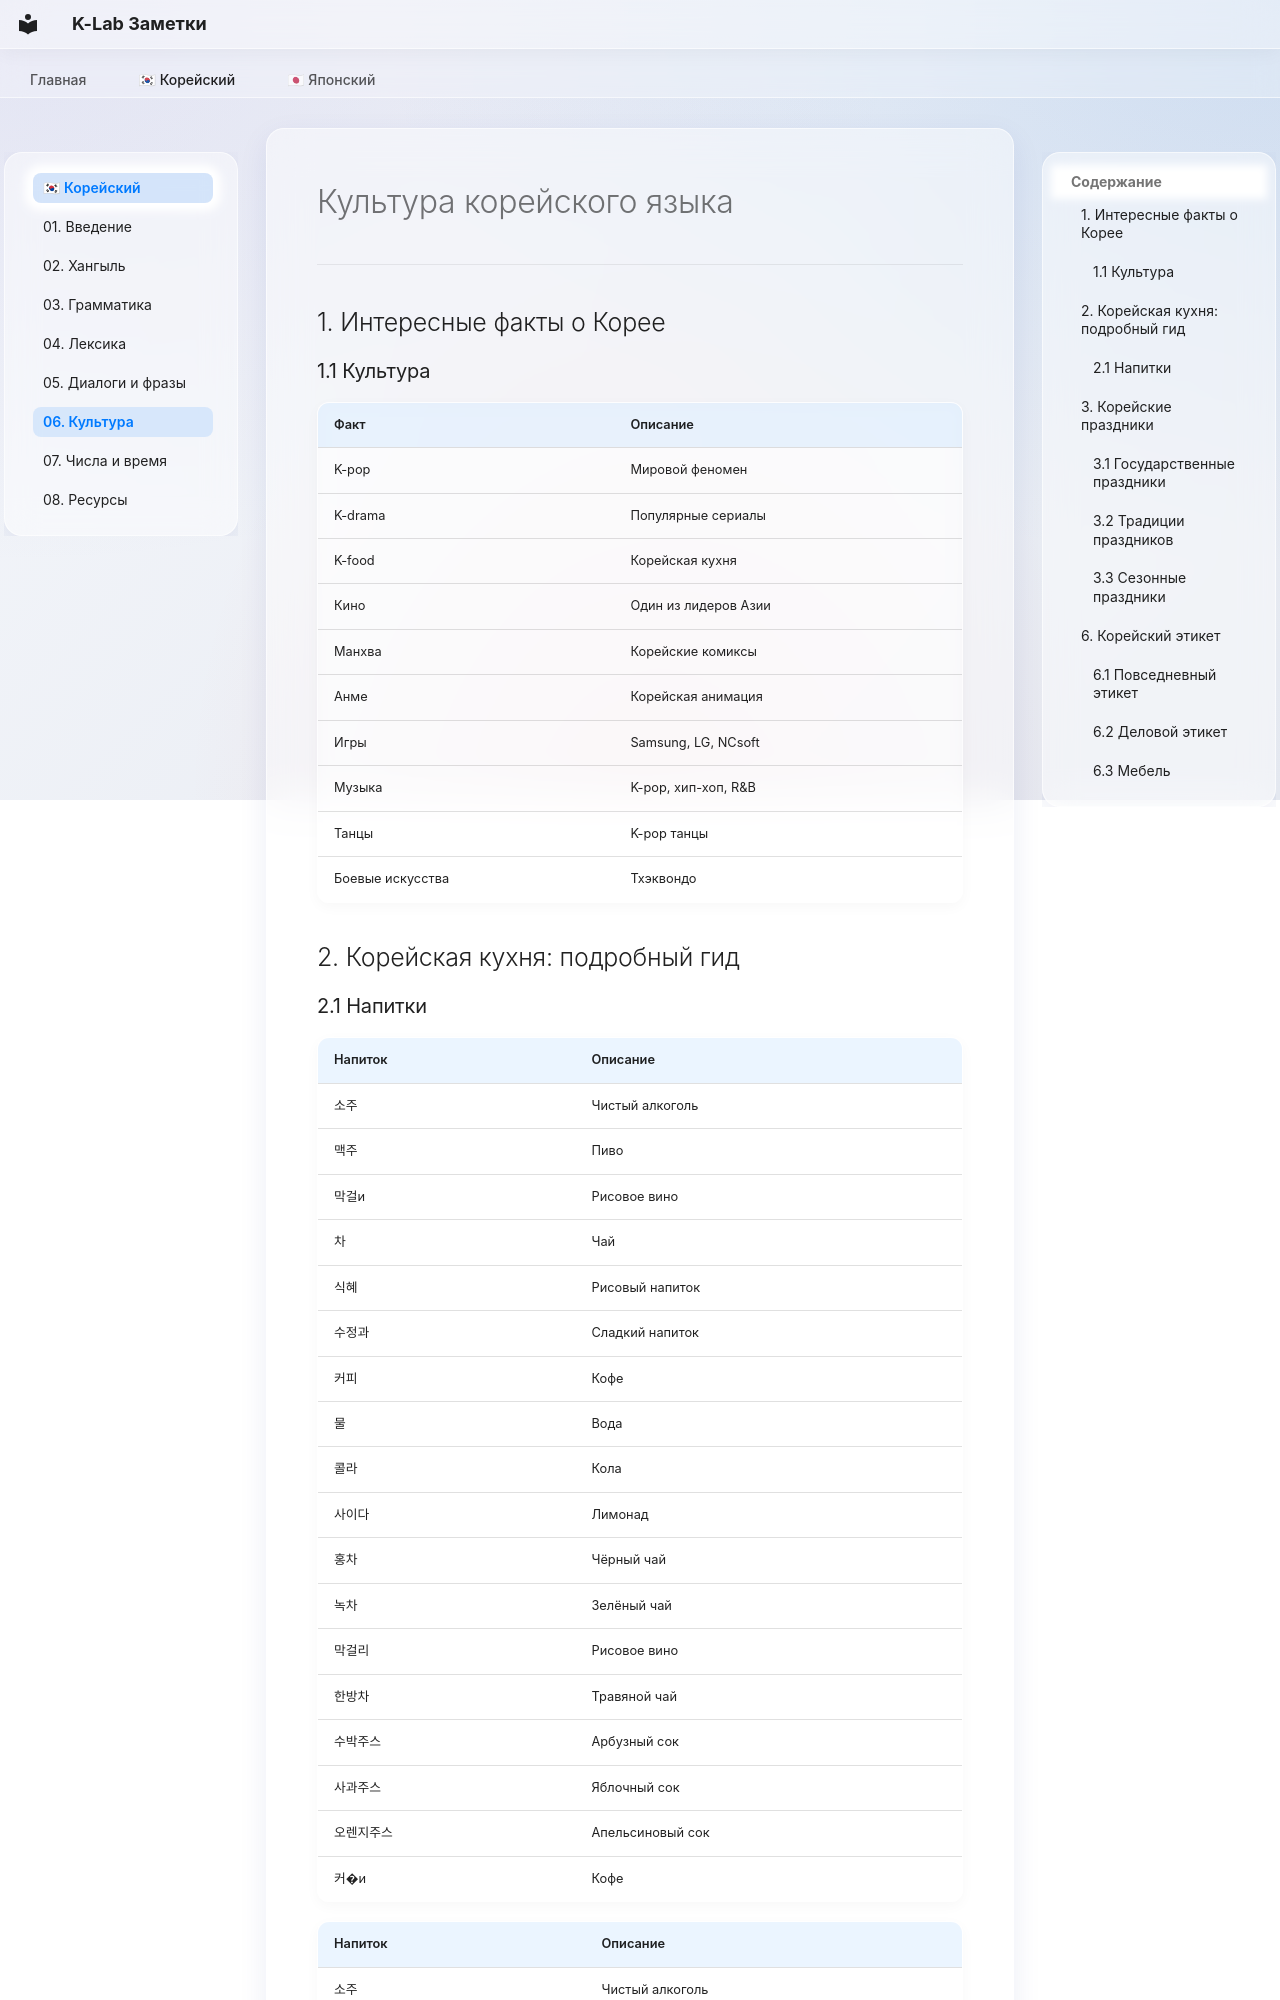

repository: madsaomi/korean · page: korean/06_Культура/index.html · generator: mkdocs

---
description: "Корейская культура, праздники, традиции и этикет"
---
# Культура корейского языка

---
## 1. Интересные факты о Корее

### 1.1 Культура

| Факт | Описание |
|------|----------|
| K-pop | Мировой феномен |
| K-drama | Популярные сериалы |
| K-food | Корейская кухня |
| Кино | Один из лидеров Азии |
| Манхва | Корейские комиксы |
| Анме | Корейская анимация |
| Игры | Samsung, LG, NCsoft |
| Музыка | K-pop, хип-хоп, R&B |
| Танцы | K-pop танцы |
| Боевые искусства | Тхэквондо |

## 2. Корейская кухня: подробный гид
